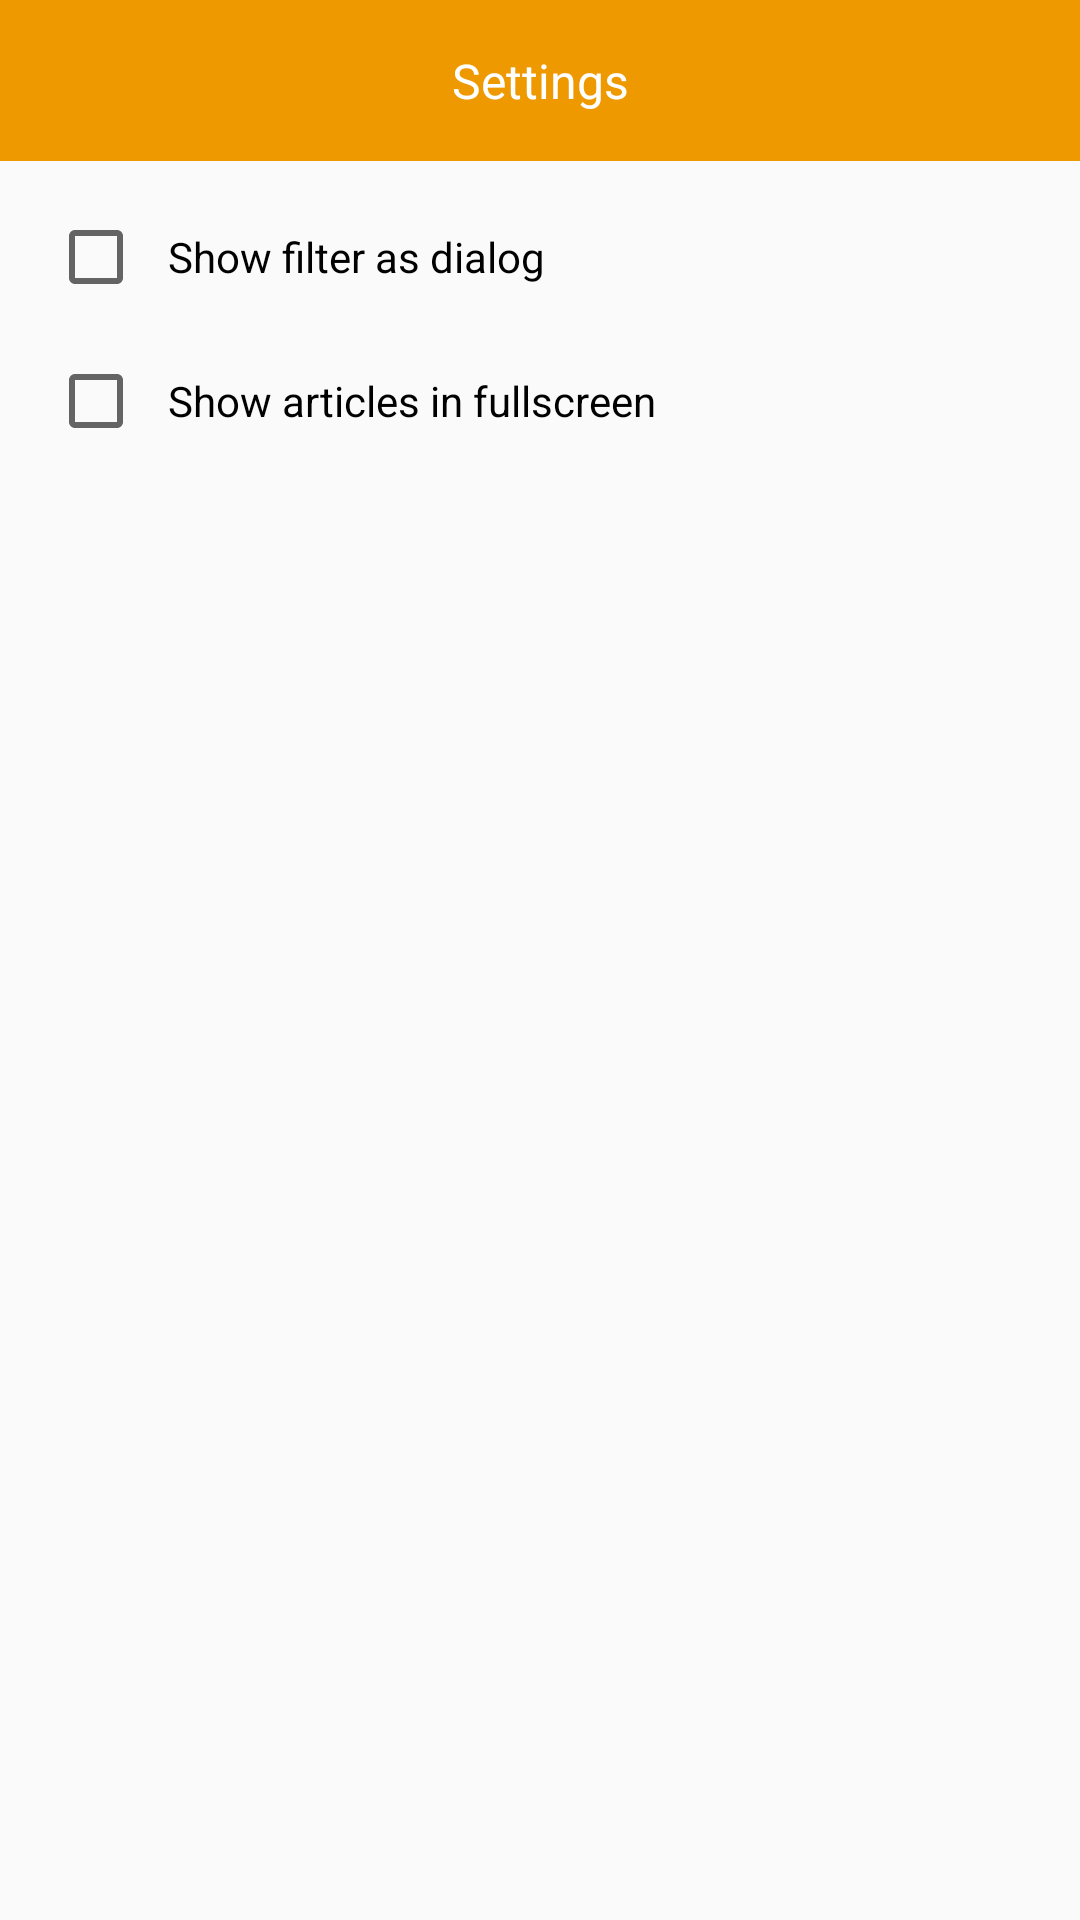

Layout XML and referenced resources for this Android screen:
<!-- AndroidManifest.xml: application theme AppTheme.NoActionBar -->
<!-- res/layout/fragment_settings.xml -->
<RelativeLayout xmlns:android="http://schemas.android.com/apk/res/android"
    xmlns:tools="http://schemas.android.com/tools"
    android:layout_width="match_parent"
    android:layout_height="wrap_content"
    tools:context="com.allo.nyt.ui.settings.SettingsFragment">

    <TextView
        android:id="@+id/tv_title"
        style="@style/DialogWindowTitleText"
        android:layout_width="match_parent"
        android:layout_height="wrap_content"
        android:gravity="center"
        android:padding="@dimen/activity_horizontal_margin"
        android:text="@string/action_settings" />

    <CheckBox
        android:id="@+id/cb_filter_dialog"
        android:layout_width="wrap_content"
        android:layout_height="wrap_content"
        android:layout_below="@+id/tv_title"
        android:layout_marginLeft="@dimen/activity_horizontal_margin"
        android:layout_marginRight="@dimen/activity_horizontal_margin"
        android:layout_marginTop="@dimen/activity_vertical_margin"
        android:paddingLeft="@dimen/activity_horizontal_margin_half"
        android:text="@string/instructions_filter_dialog" />

    <CheckBox
        android:id="@+id/cb_fullscreen_detail"
        android:layout_width="wrap_content"
        android:layout_height="wrap_content"
        android:layout_below="@+id/cb_filter_dialog"
        android:layout_marginBottom="@dimen/activity_vertical_margin"
        android:layout_marginLeft="@dimen/activity_horizontal_margin"
        android:layout_marginRight="@dimen/activity_horizontal_margin"
        android:layout_marginTop="@dimen/activity_vertical_margin"
        android:paddingLeft="@dimen/activity_horizontal_margin_half"
        android:text="@string/instructions_article_fullscreen" />

</RelativeLayout>
<!-- resources referenced by this layout -->
<resources>
  <dimen name="activity_horizontal_margin">16dp</dimen>
  <dimen name="activity_horizontal_margin_half">8dp</dimen>
  <dimen name="activity_vertical_margin">16dp</dimen>
  <string name="action_settings">Settings</string>
  <string name="instructions_article_fullscreen">Show articles in fullscreen</string>
  <string name="instructions_filter_dialog">Show filter as dialog</string>
  <style name="DialogWindowTitleText" parent="@android:style/TextAppearance.DialogWindowTitle">
          <item name="android:textSize">16sp</item>
          <item name="android:textColor">@color/white</item>
          <item name="android:background">@color/colorPrimary</item>
      </style>
  <style name="AppTheme.NoActionBar" parent="AppTheme">
          <item name="windowActionBar">false</item>
          <item name="windowNoTitle">true</item>
      </style>
  <color name="white">#FFFFFF</color>
  <color name="colorPrimary">#ee9900</color>
  <style name="AppTheme" parent="Theme.AppCompat.Light.DarkActionBar">
          
          <item name="colorPrimary">@color/colorPrimary</item>
          <item name="colorPrimaryDark">@color/colorPrimaryDark</item>
          <item name="colorAccent">@color/colorAccent</item>
          
          <item name="android:dialogTheme">@style/AppDialogTheme</item>
          
          <item name="android:statusBarColor">@color/colorPrimaryDark</item>
      </style>
  <color name="colorPrimaryDark">#e68a00</color>
  <color name="colorAccent">#993300</color>
  <style name="AppDialogTheme" parent="Theme.AppCompat.Light.DarkActionBar">
          
          <item name="android:windowNoTitle">false</item>
          <item name="android:windowFullscreen">false</item>
          <item name="android:windowIsFloating">true</item>
          <item name="android:windowCloseOnTouchOutside">true</item>
          <item name="android:windowTitleStyle">@style/DialogWindowTitle</item>
      </style>
  <style name="DialogWindowTitle" parent="Base.DialogWindowTitle.AppCompat">
          <item name="android:background">@color/colorPrimary</item>
          <item name="android:gravity">center</item>
          <item name="android:textAppearance">@style/DialogWindowTitleText</item>
      </style>
</resources>
